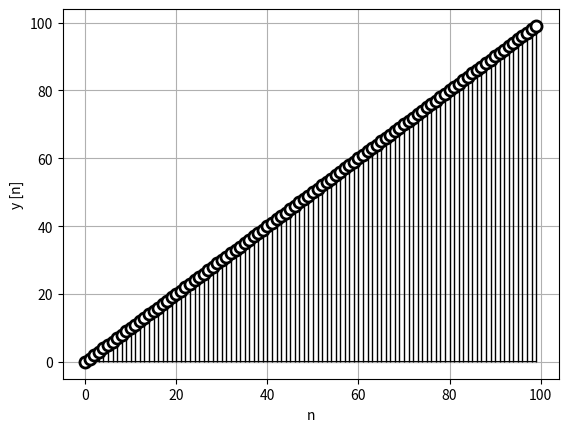

Python code for this plot: (Note: this script raises an exception after producing the figure.)
# dtftテスト

import numpy as np
import cmath
import matplotlib.pyplot as plt # 結果表示用
import math
from matplotlib.ticker import (MultipleLocator, AutoLocator)
from scipy import signal

# 離散時間フーリエ変換関数
def DTFT(omega, xn):
    _Xw = np.zeros(len(omega), dtype = np.complex)
    
    for i, w in enumerate(omega):
        for n, xn_i in enumerate(xn):
            _Xw[i] += xn_i * cmath.exp(-1j * w * n)
    
    return _Xw

# nを指定して、シンプソンの公式で逆離散時間フーリエ変換を計算
def InvertWithSimpsonRule(Xomega,omega_array,n):
    lim_n = int(len(Xomega)/2)
    h = abs(omega_array[1] - omega_array[0])
    
    sum = np.zeros(1, dtype=complex)
    for i in range(1, lim_n):
        f1 = (Xomega[2*i - 2] * (cmath.exp((1j) * omega_array[2*i - 2] * n )) )
        f2 = (Xomega[2*i - 1] * (cmath.exp((1j) * omega_array[2*i - 1] * n )) )
        f3 = (Xomega[2*i - 0] * (cmath.exp((1j) * omega_array[2*i - 0] * n )) )
        sum[0] += h*(f1 + 4*f2 + f3)/3

    
    return sum[0] / (2 * cmath.pi)

# nを変化させながら離散時間フーリエ逆変換計算
def InverseDTFT(omega_array, Xw_array, n_array):
    xn = np.zeros(len(n_array), dtype=np.complex)
    for n, n_atom in enumerate(n_array):
        xn[n] = InvertWithSimpsonRule(Xw_array, omega_array, n)
        
    return xn


# 離散時間フーリエ変換データ表示関数
def showDTFTData(omega, Xw, normalize=True, SamplingTime = 1):
    fig = plt.figure(figsize=(12,5))
    ax = fig.add_subplot(111)
    if normalize:
        plt.plot(omega,Xw)
        plt.xlabel('Normalized angular frequency[rad]')
        plt.ylabel('X($\omega$)')
        ax.xaxis.set_major_locator(MultipleLocator(np.pi))
    else:
        x_data_hz = omega/SamplingTime/(2*np.pi) 
        plt.plot(x_data_hz ,Xw)
        plt.xlabel('Frequency[Hz]')
        plt.ylabel('abs(X($\omega$))')
        
        xtick = x_data_hz[-1]/10
        
        if xtick >= 1:
            ax.xaxis.set_major_locator(MultipleLocator(xtick))
        else:
            ax.xaxis.set_major_locator(AutoLocator())
        plt.minorticks_on()
        plt.grid(b=True, which='minor', color='#999999', linestyle='-', alpha=0.2)
        
    plt.grid(which='major', color='#666666', linestyle='-')
    plt.show()

# 離散データ表示用関数
def showDiscreteData(x,y):
    markerline, stemline, baseline = plt.stem(x, y)
    plt.setp(markerline, marker='o', markeredgewidth=2, markersize=8, color='black', markerfacecolor='white', zorder=3)
    plt.setp(stemline, color='black', zorder=2, linewidth=1.0)
    plt.setp(baseline, color='black', zorder=1)
    plt.grid(True)
    plt.xlabel('n')
    plt.ylabel('y [n]')
    plt.show()



def butter_lowpass(lowcut, fs, order=4):
    '''バターワースローパスフィルタを設計する関数
    '''
    nyq = 0.5 * fs
    low = lowcut / nyq
    b, a = signal.butter(order, low, btype='low')
    return b, a



# 離散時間データの定義
xd = np.arange(100)
# xd = np.array([0,0,1,1,1,0,0,0])
n = np.arange(len(xd))

# 離散時間データの表示
showDiscreteData(n, xd)

# DEFTの計算に用いる周波数 omega の範囲を指定
omega = np.linspace(0*3.14, 2*3.14, 2020)

# 離散時間フーリエ変換の計算
Xw = DTFT(omega, xd)

# フーリエ変換結果の表示
showDTFTData(omega, Xw.real)

# DEFTの計算に用いる周波数 omega の範囲を指定
omega = np.linspace(-1*3.14, 1*3.14, 2020)

# 離散時間フーリエ変換の計算
Xw = DTFT(omega, xd)

# 離散時間フーリエ逆変換の計算
i_xd = InverseDTFT(omega, Xw, n)

# 逆フーリエ変換結果の表示
showDiscreteData(n, i_xd.real)

